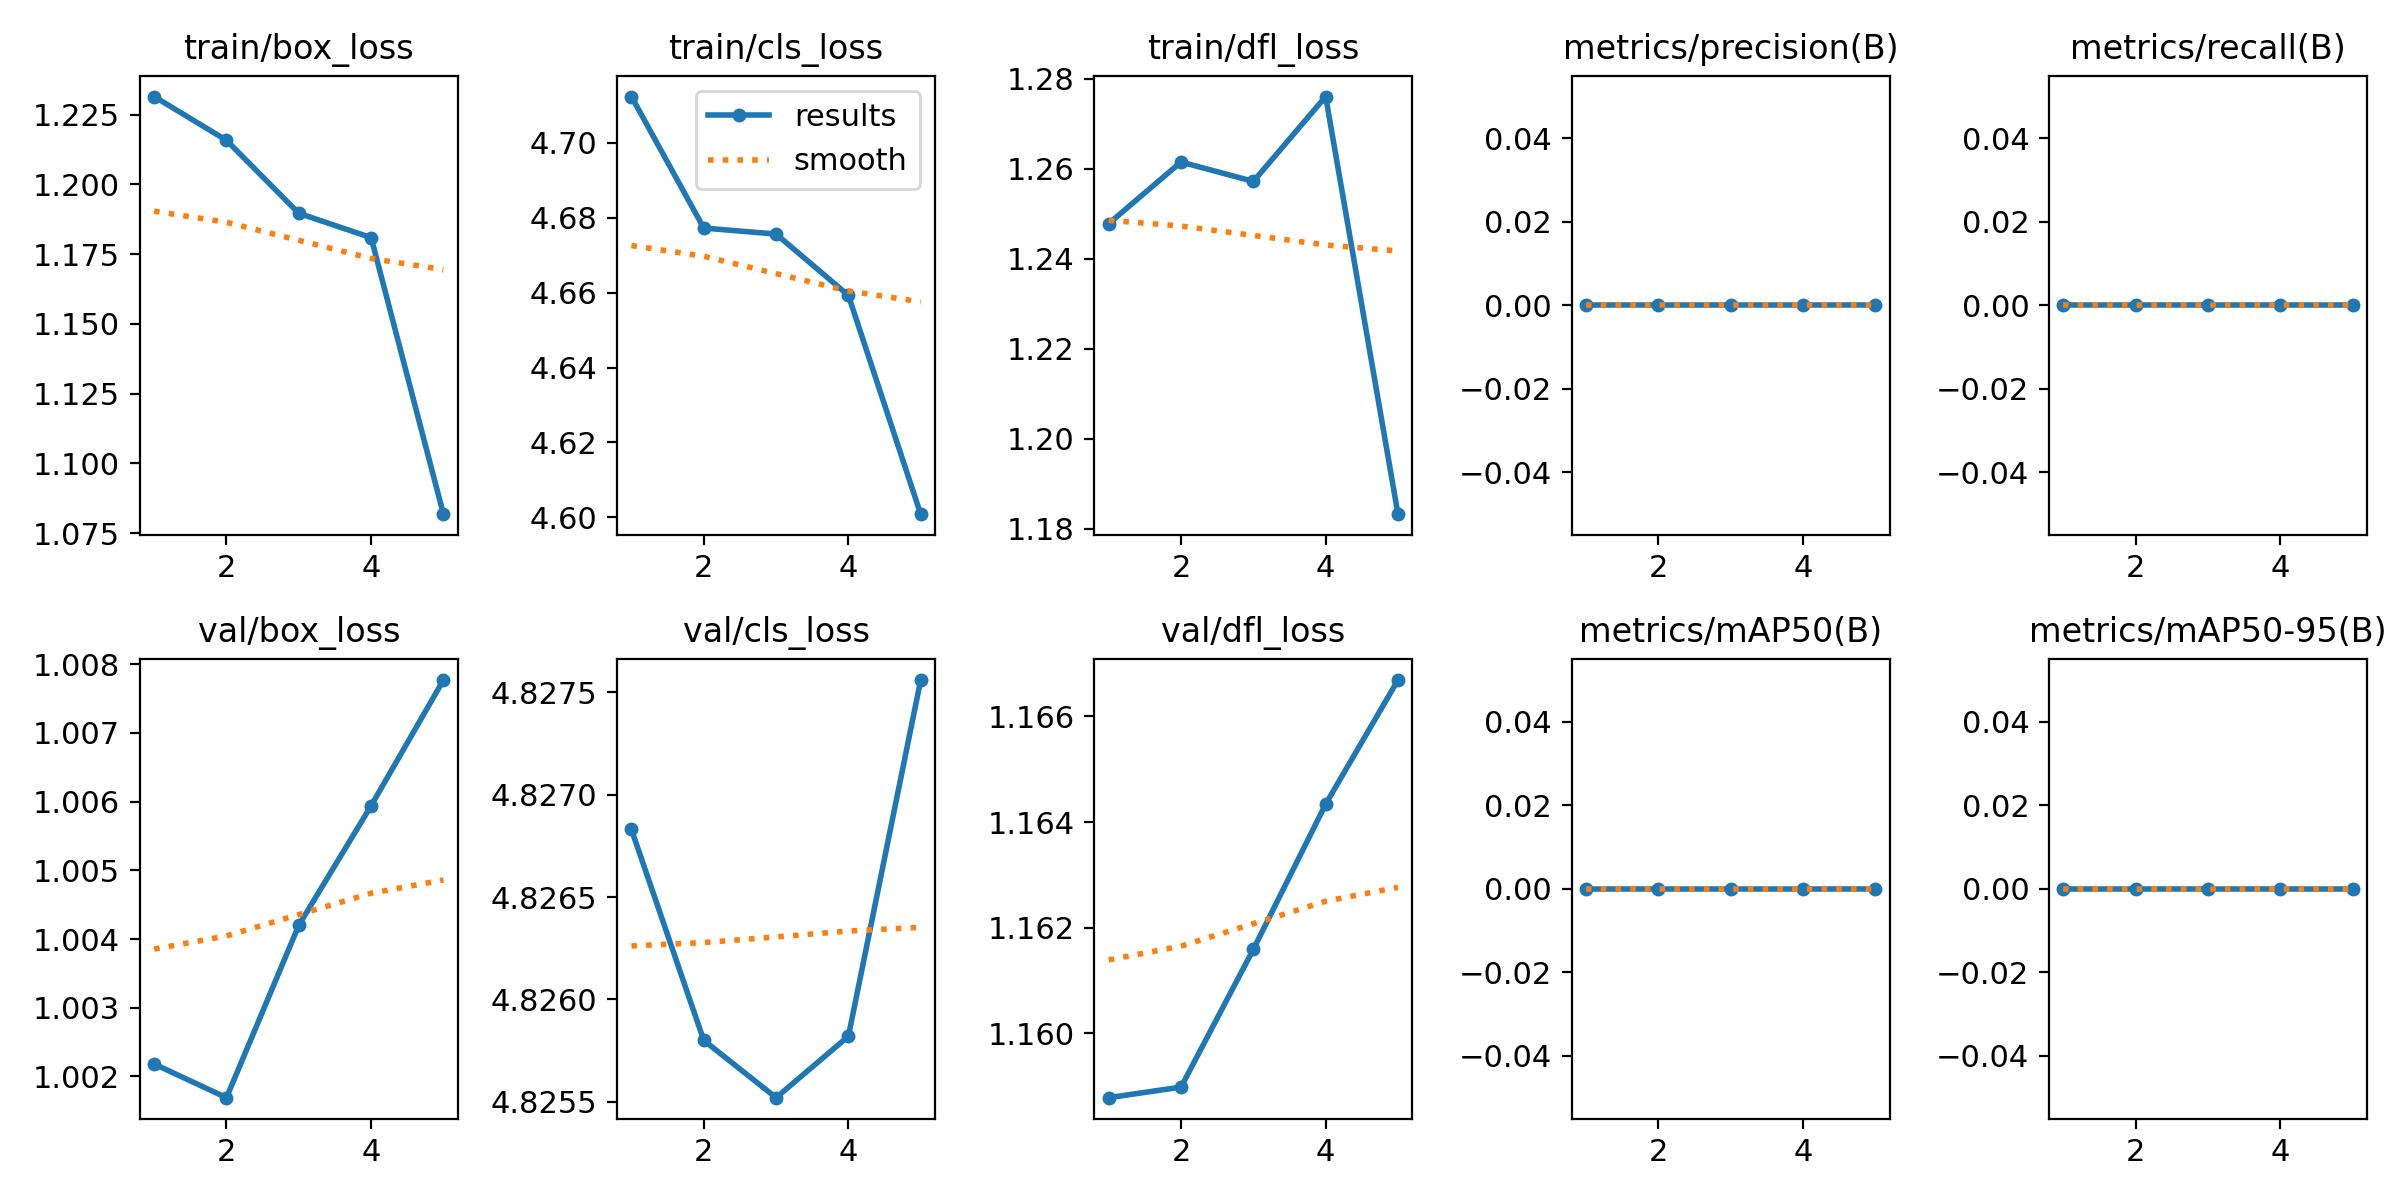

Data behind this chart, as committed beside it:
epoch, time, train/box_loss, train/cls_loss, train/dfl_loss, metrics/precision(B), metrics/recall(B), metrics/mAP50(B), metrics/mAP50-95(B), val/box_loss, val/cls_loss, val/dfl_loss, lr/pg0, lr/pg1, lr/pg2
1, 10.5, 1.231, 4.712, 1.248, 0, 0, 0, 0, 1.002, 4.827, 1.159, 0, 0, 0
2, 22.72, 1.216, 4.677, 1.262, 0, 0, 0, 0, 1.002, 4.826, 1.159, 1.70826e-06, 1.70826e-06, 1.70826e-06
3, 31.5, 1.19, 4.676, 1.257, 0, 0, 0, 0, 1.004, 4.826, 1.162, 2.57304e-06, 2.57304e-06, 2.57304e-06
4, 40.29, 1.181, 4.659, 1.276, 0, 0, 0, 0, 1.006, 4.826, 1.164, 2.59434e-06, 2.59434e-06, 2.59434e-06
5, 49.15, 1.082, 4.601, 1.183, 0, 0, 0, 0, 1.008, 4.828, 1.167, 1.77216e-06, 1.77216e-06, 1.77216e-06
